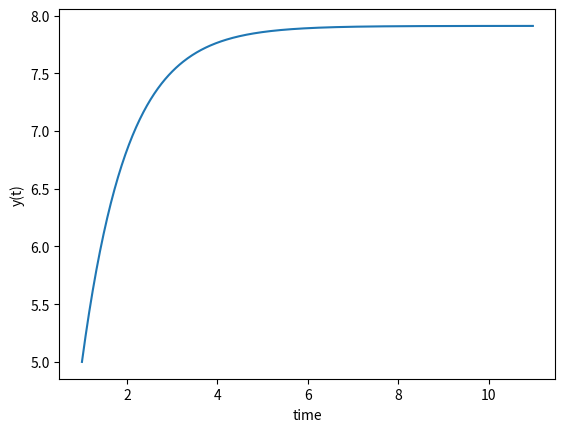

The script that saved this image:
import math
import numpy as np
from scipy.integrate import odeint
import matplotlib.pyplot as plt

# function that returns dy/dx
def model(y,x):
    return y / (pow(math.e, x) - 1)

y0 = 5

# time points
x0 = 1
h = 0.02
num = 500
x = x0 + np.arange(0, num) * h

# solve ODE
y = odeint(model,y0,x)

# plot results
print(x, y)
plt.plot(x,y)
plt.xlabel('time')
plt.ylabel('y(t)')
plt.show()
